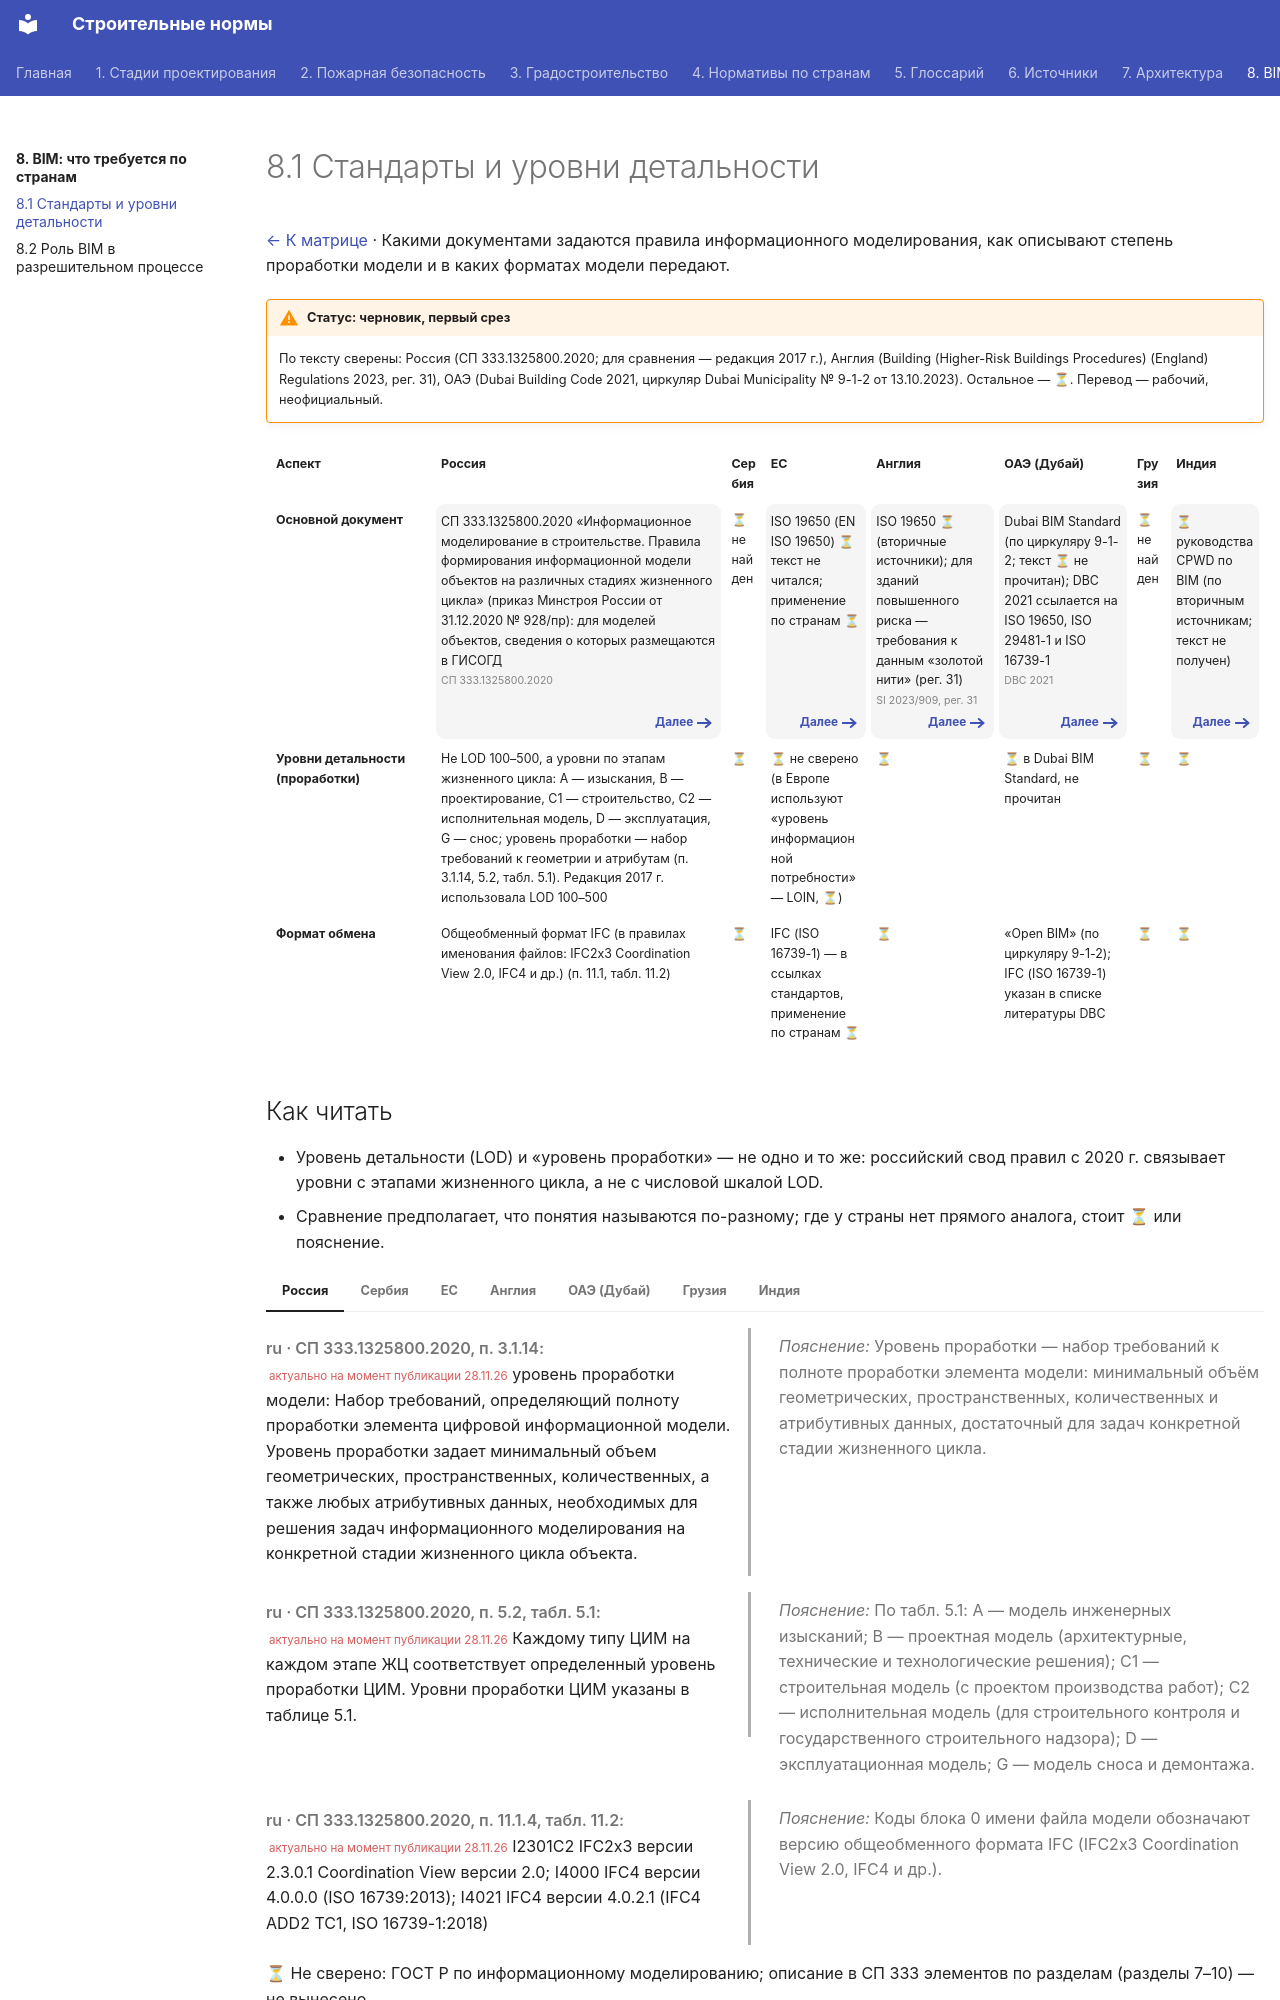

repository: kuskuznetsova-ux/building_codes · page: bim/standarty/index.html · generator: mkdocs

---
hide:
  - toc
---

# 8.1 Стандарты и уровни детальности

[← К матрице](index.md) · Какими документами задаются правила информационного моделирования, как описывают степень проработки модели и в каких форматах модели передают.

!!! warning "Статус: черновик, первый срез"
    По тексту сверены: Россия (СП 333.1325800.2020; для сравнения — редакция 2017 г.), Англия (Building (Higher-Risk Buildings Procedures) (England) Regulations 2023, рег. 31), ОАЭ (Dubai Building Code 2021, циркуляр Dubai Municipality № 9-1-2 от 13.10.2023). Остальное — ⏳. Перевод — рабочий, неофициальный.

<div class="matrix fire" markdown>

| Аспект | Россия | Сербия | ЕС | Англия | ОАЭ (Дубай) | Грузия | Индия |
|---|---|---|---|---|---|---|---|
| **Основной документ** | СП 333.1325800.2020 «Информационное моделирование в строительстве. Правила формирования информационной модели объектов на различных стадиях жизненного цикла» (приказ Минстроя России от 31.12.2020 № 928/пр): для моделей объектов, сведения о которых размещаются в ГИСОГД<br><small>[СП 333.1325800.2020](https://meganorm.ru/mega_doc/norm/pravila/0/sp_333_1325800_2020_svod_pravil_informatsionnoe.html)</small><br>[Далее](standarty.md#ru){ .more } | ⏳ не найден | ISO 19650 (EN ISO 19650) ⏳ текст не читался; применение по странам ⏳<br>[Далее](standarty.md#eu){ .more } | ISO 19650 ⏳ (вторичные источники); для зданий повышенного риска — требования к данным «золотой нити» (рег. 31)<br><small>[SI 2023/909, рег. 31](https://www.legislation.gov.uk/uksi/2023/909/made)</small><br>[Далее](standarty.md#uk){ .more } | Dubai BIM Standard (по циркуляру 9-1-2; текст ⏳ не прочитан); DBC 2021 ссылается на ISO 19650, ISO 29481-1 и ISO 16739-1<br><small>[DBC 2021](https://dda.gov.ae/-/media/DC97EA219133466D908BDEC8A462A2A8.pdf)</small><br>[Далее](standarty.md#ae){ .more } | ⏳ не найден | ⏳ руководства CPWD по BIM (по вторичным источникам; текст не получен)<br>[Далее](standarty.md#in){ .more } |
| **Уровни детальности (проработки)** | Не LOD 100–500, а уровни по этапам жизненного цикла: A — изыскания, B — проектирование, C1 — строительство, C2 — исполнительная модель, D — эксплуатация, G — снос; уровень проработки — набор требований к геометрии и атрибутам (п. 3.1.14, 5.2, табл. 5.1). Редакция 2017 г. использовала LOD 100–500 | ⏳ | ⏳ не сверено (в Европе используют «уровень информационной потребности» — LOIN, ⏳) | ⏳ | ⏳ в Dubai BIM Standard, не прочитан | ⏳ | ⏳ |
| **Формат обмена** | Общеобменный формат IFC (в правилах именования файлов: IFC2x3 Coordination View 2.0, IFC4 и др.) (п. 11.1, табл. 11.2) | ⏳ | IFC (ISO 16739-1) — в ссылках стандартов, применение по странам ⏳ | ⏳ | «Open BIM» (по циркуляру 9-1-2); IFC (ISO 16739-1) указан в списке литературы DBC | ⏳ | ⏳ |

</div>
